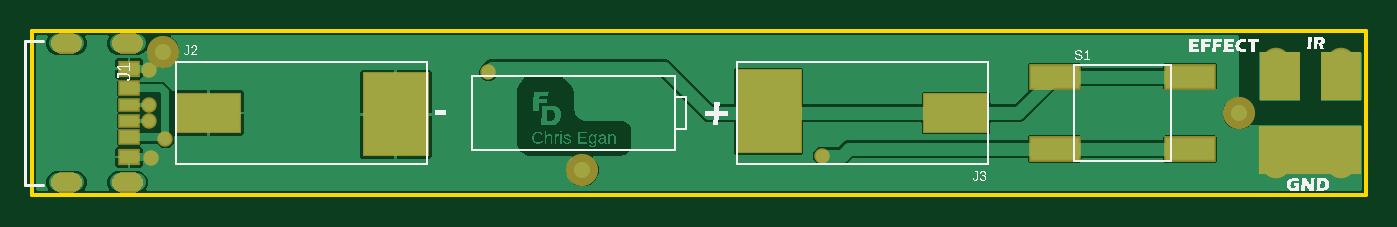
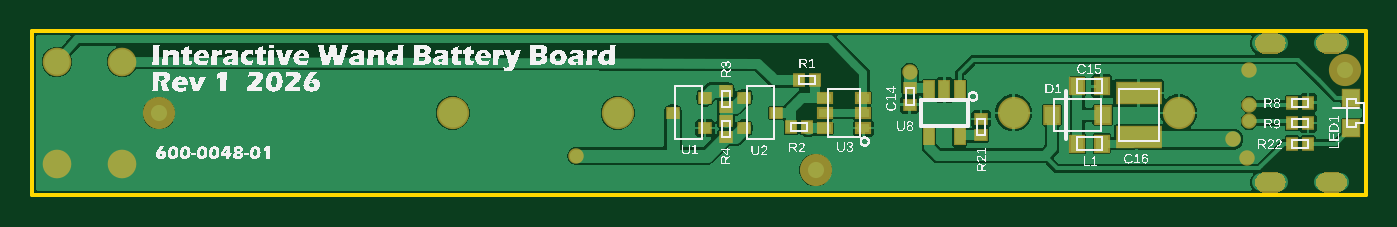
Circuit board: 9 layer files. Board 82.8 x 10.2 mm.
- bottom_copper: copper_bottom.gbr (24478 bytes)
- top_copper: copper_top.gbr (37756 bytes)
- outline: profile.gbr (5502 bytes)
- bottom_silk: silkscreen_bottom.gbr (128465 bytes)
- top_silk: silkscreen_top.gbr (21356 bytes)
- bottom_mask: soldermask_bottom.gbr (4149 bytes)
- top_mask: soldermask_top.gbr (3642 bytes)
- paste: solderpaste_bottom.gbr (1246 bytes)
- paste: solderpaste_top.gbr (613 bytes)

=== bottom_copper: copper_bottom.gbr (24478 bytes, source omitted) ===
=== top_copper: copper_top.gbr (37756 bytes, source omitted) ===
=== outline: profile.gbr ===
G04 EAGLE Gerber RS-274X export*
G75*
%MOMM*%
%FSLAX34Y34*%
%LPD*%
%IN*%
%IPPOS*%
%AMOC8*
5,1,8,0,0,1.08239X$1,22.5*%
G01*
G04 Define Apertures*
%ADD10C,0.254000*%
D10*
X0Y-50800D02*
X828040Y-50800D01*
X828040Y50800D01*
X0Y50800D01*
X0Y-50800D01*
X15210Y-43200D02*
X15221Y-43461D01*
X15256Y-43721D01*
X15312Y-43976D01*
X15391Y-44226D01*
X15491Y-44468D01*
X15612Y-44700D01*
X15753Y-44921D01*
X15912Y-45128D01*
X16089Y-45321D01*
X16282Y-45498D01*
X16489Y-45657D01*
X16710Y-45798D01*
X16942Y-45919D01*
X17184Y-46019D01*
X17434Y-46098D01*
X17689Y-46154D01*
X17949Y-46189D01*
X18210Y-46200D01*
X24210Y-46200D01*
X24471Y-46189D01*
X24731Y-46154D01*
X24986Y-46098D01*
X25236Y-46019D01*
X25478Y-45919D01*
X25710Y-45798D01*
X25931Y-45657D01*
X26138Y-45498D01*
X26331Y-45321D01*
X26508Y-45128D01*
X26667Y-44921D01*
X26808Y-44700D01*
X26929Y-44468D01*
X27029Y-44226D01*
X27108Y-43976D01*
X27164Y-43721D01*
X27199Y-43461D01*
X27210Y-43200D01*
X27199Y-42939D01*
X27164Y-42679D01*
X27108Y-42424D01*
X27029Y-42174D01*
X26929Y-41932D01*
X26808Y-41700D01*
X26667Y-41479D01*
X26508Y-41272D01*
X26331Y-41079D01*
X26138Y-40902D01*
X25931Y-40743D01*
X25710Y-40602D01*
X25478Y-40481D01*
X25236Y-40381D01*
X24986Y-40302D01*
X24731Y-40246D01*
X24471Y-40211D01*
X24210Y-40200D01*
X18210Y-40200D01*
X17949Y-40211D01*
X17689Y-40246D01*
X17434Y-40302D01*
X17184Y-40381D01*
X16942Y-40481D01*
X16710Y-40602D01*
X16489Y-40743D01*
X16282Y-40902D01*
X16089Y-41079D01*
X15912Y-41272D01*
X15753Y-41479D01*
X15612Y-41700D01*
X15491Y-41932D01*
X15391Y-42174D01*
X15312Y-42424D01*
X15256Y-42679D01*
X15221Y-42939D01*
X15210Y-43200D01*
X15210Y43200D02*
X15221Y42939D01*
X15256Y42679D01*
X15312Y42424D01*
X15391Y42174D01*
X15491Y41932D01*
X15612Y41700D01*
X15753Y41479D01*
X15912Y41272D01*
X16089Y41079D01*
X16282Y40902D01*
X16489Y40743D01*
X16710Y40602D01*
X16942Y40481D01*
X17184Y40381D01*
X17434Y40302D01*
X17689Y40246D01*
X17949Y40211D01*
X18210Y40200D01*
X24210Y40200D01*
X24471Y40211D01*
X24731Y40246D01*
X24986Y40302D01*
X25236Y40381D01*
X25478Y40481D01*
X25710Y40602D01*
X25931Y40743D01*
X26138Y40902D01*
X26331Y41079D01*
X26508Y41272D01*
X26667Y41479D01*
X26808Y41700D01*
X26929Y41932D01*
X27029Y42174D01*
X27108Y42424D01*
X27164Y42679D01*
X27199Y42939D01*
X27210Y43200D01*
X27199Y43461D01*
X27164Y43721D01*
X27108Y43976D01*
X27029Y44226D01*
X26929Y44468D01*
X26808Y44700D01*
X26667Y44921D01*
X26508Y45128D01*
X26331Y45321D01*
X26138Y45498D01*
X25931Y45657D01*
X25710Y45798D01*
X25478Y45919D01*
X25236Y46019D01*
X24986Y46098D01*
X24731Y46154D01*
X24471Y46189D01*
X24210Y46200D01*
X18210Y46200D01*
X17949Y46189D01*
X17689Y46154D01*
X17434Y46098D01*
X17184Y46019D01*
X16942Y45919D01*
X16710Y45798D01*
X16489Y45657D01*
X16282Y45498D01*
X16089Y45321D01*
X15912Y45128D01*
X15753Y44921D01*
X15612Y44700D01*
X15491Y44468D01*
X15391Y44226D01*
X15312Y43976D01*
X15256Y43721D01*
X15221Y43461D01*
X15210Y43200D01*
X53210Y-43200D02*
X53221Y-43461D01*
X53256Y-43721D01*
X53312Y-43976D01*
X53391Y-44226D01*
X53491Y-44468D01*
X53612Y-44700D01*
X53753Y-44921D01*
X53912Y-45128D01*
X54089Y-45321D01*
X54282Y-45498D01*
X54489Y-45657D01*
X54710Y-45798D01*
X54942Y-45919D01*
X55184Y-46019D01*
X55434Y-46098D01*
X55689Y-46154D01*
X55949Y-46189D01*
X56210Y-46200D01*
X62210Y-46200D01*
X62471Y-46189D01*
X62731Y-46154D01*
X62986Y-46098D01*
X63236Y-46019D01*
X63478Y-45919D01*
X63710Y-45798D01*
X63931Y-45657D01*
X64138Y-45498D01*
X64331Y-45321D01*
X64508Y-45128D01*
X64667Y-44921D01*
X64808Y-44700D01*
X64929Y-44468D01*
X65029Y-44226D01*
X65108Y-43976D01*
X65164Y-43721D01*
X65199Y-43461D01*
X65210Y-43200D01*
X65199Y-42939D01*
X65164Y-42679D01*
X65108Y-42424D01*
X65029Y-42174D01*
X64929Y-41932D01*
X64808Y-41700D01*
X64667Y-41479D01*
X64508Y-41272D01*
X64331Y-41079D01*
X64138Y-40902D01*
X63931Y-40743D01*
X63710Y-40602D01*
X63478Y-40481D01*
X63236Y-40381D01*
X62986Y-40302D01*
X62731Y-40246D01*
X62471Y-40211D01*
X62210Y-40200D01*
X56210Y-40200D01*
X55949Y-40211D01*
X55689Y-40246D01*
X55434Y-40302D01*
X55184Y-40381D01*
X54942Y-40481D01*
X54710Y-40602D01*
X54489Y-40743D01*
X54282Y-40902D01*
X54089Y-41079D01*
X53912Y-41272D01*
X53753Y-41479D01*
X53612Y-41700D01*
X53491Y-41932D01*
X53391Y-42174D01*
X53312Y-42424D01*
X53256Y-42679D01*
X53221Y-42939D01*
X53210Y-43200D01*
X53210Y43200D02*
X53221Y42939D01*
X53256Y42679D01*
X53312Y42424D01*
X53391Y42174D01*
X53491Y41932D01*
X53612Y41700D01*
X53753Y41479D01*
X53912Y41272D01*
X54089Y41079D01*
X54282Y40902D01*
X54489Y40743D01*
X54710Y40602D01*
X54942Y40481D01*
X55184Y40381D01*
X55434Y40302D01*
X55689Y40246D01*
X55949Y40211D01*
X56210Y40200D01*
X62210Y40200D01*
X62471Y40211D01*
X62731Y40246D01*
X62986Y40302D01*
X63236Y40381D01*
X63478Y40481D01*
X63710Y40602D01*
X63931Y40743D01*
X64138Y40902D01*
X64331Y41079D01*
X64508Y41272D01*
X64667Y41479D01*
X64808Y41700D01*
X64929Y41932D01*
X65029Y42174D01*
X65108Y42424D01*
X65164Y42679D01*
X65199Y42939D01*
X65210Y43200D01*
X65199Y43461D01*
X65164Y43721D01*
X65108Y43976D01*
X65029Y44226D01*
X64929Y44468D01*
X64808Y44700D01*
X64667Y44921D01*
X64508Y45128D01*
X64331Y45321D01*
X64138Y45498D01*
X63931Y45657D01*
X63710Y45798D01*
X63478Y45919D01*
X63236Y46019D01*
X62986Y46098D01*
X62731Y46154D01*
X62471Y46189D01*
X62210Y46200D01*
X56210Y46200D01*
X55949Y46189D01*
X55689Y46154D01*
X55434Y46098D01*
X55184Y46019D01*
X54942Y45919D01*
X54710Y45798D01*
X54489Y45657D01*
X54282Y45498D01*
X54089Y45321D01*
X53912Y45128D01*
X53753Y44921D01*
X53612Y44700D01*
X53491Y44468D01*
X53391Y44226D01*
X53312Y43976D01*
X53256Y43721D01*
X53221Y43461D01*
X53210Y43200D01*
M02*

=== bottom_silk: silkscreen_bottom.gbr (128465 bytes, source omitted) ===
=== top_silk: silkscreen_top.gbr (21356 bytes, source omitted) ===
=== bottom_mask: soldermask_bottom.gbr ===
G04 EAGLE Gerber RS-274X export*
G75*
%MOMM*%
%FSLAX34Y34*%
%LPD*%
%INSoldermask Bottom*%
%IPPOS*%
%AMOC8*
5,1,8,0,0,1.08239X$1,22.5*%
G01*
G04 Define Apertures*
%ADD10R,0.903200X0.803200*%
%ADD11R,1.003200X1.203200*%
%ADD12R,2.903200X1.453200*%
%ADD13R,1.153200X1.253200*%
%ADD14C,2.003200*%
%ADD15R,1.203200X1.203200*%
%ADD16R,0.803200X0.903200*%
%ADD17R,1.003200X0.753200*%
%ADD18R,0.803200X1.303200*%
%ADD19C,2.000000*%
%ADD20C,0.959600*%
%ADD21C,1.778200*%
G36*
X11786Y-44478D02*
X11660Y-43200D01*
X11786Y-41922D01*
X12158Y-40693D01*
X12764Y-39561D01*
X13578Y-38568D01*
X14571Y-37754D01*
X15703Y-37148D01*
X16932Y-36776D01*
X18208Y-36650D01*
X24212Y-36650D01*
X25488Y-36776D01*
X26717Y-37148D01*
X27849Y-37754D01*
X28842Y-38568D01*
X29656Y-39561D01*
X30262Y-40693D01*
X30634Y-41922D01*
X30760Y-43200D01*
X30634Y-44478D01*
X30262Y-45707D01*
X29656Y-46839D01*
X28842Y-47832D01*
X27849Y-48646D01*
X26717Y-49252D01*
X25488Y-49624D01*
X24212Y-49750D01*
X18208Y-49750D01*
X16932Y-49624D01*
X15703Y-49252D01*
X14571Y-48646D01*
X13578Y-47832D01*
X12764Y-46839D01*
X12158Y-45707D01*
X11786Y-44478D01*
G37*
G36*
X11786Y41922D02*
X11660Y43200D01*
X11786Y44478D01*
X12158Y45707D01*
X12764Y46839D01*
X13578Y47832D01*
X14571Y48646D01*
X15703Y49252D01*
X16932Y49624D01*
X18208Y49750D01*
X24212Y49750D01*
X25488Y49624D01*
X26717Y49252D01*
X27849Y48646D01*
X28842Y47832D01*
X29656Y46839D01*
X30262Y45707D01*
X30634Y44478D01*
X30760Y43200D01*
X30634Y41922D01*
X30262Y40693D01*
X29656Y39561D01*
X28842Y38568D01*
X27849Y37754D01*
X26717Y37148D01*
X25488Y36776D01*
X24212Y36650D01*
X18208Y36650D01*
X16932Y36776D01*
X15703Y37148D01*
X14571Y37754D01*
X13578Y38568D01*
X12764Y39561D01*
X12158Y40693D01*
X11786Y41922D01*
G37*
G36*
X49786Y-44478D02*
X49660Y-43200D01*
X49786Y-41922D01*
X50158Y-40693D01*
X50764Y-39561D01*
X51578Y-38568D01*
X52571Y-37754D01*
X53703Y-37148D01*
X54932Y-36776D01*
X56208Y-36650D01*
X62212Y-36650D01*
X63488Y-36776D01*
X64717Y-37148D01*
X65849Y-37754D01*
X66842Y-38568D01*
X67656Y-39561D01*
X68262Y-40693D01*
X68634Y-41922D01*
X68760Y-43200D01*
X68634Y-44478D01*
X68262Y-45707D01*
X67656Y-46839D01*
X66842Y-47832D01*
X65849Y-48646D01*
X64717Y-49252D01*
X63488Y-49624D01*
X62212Y-49750D01*
X56208Y-49750D01*
X54932Y-49624D01*
X53703Y-49252D01*
X52571Y-48646D01*
X51578Y-47832D01*
X50764Y-46839D01*
X50158Y-45707D01*
X49786Y-44478D01*
G37*
G36*
X49786Y41922D02*
X49660Y43200D01*
X49786Y44478D01*
X50158Y45707D01*
X50764Y46839D01*
X51578Y47832D01*
X52571Y48646D01*
X53703Y49252D01*
X54932Y49624D01*
X56208Y49750D01*
X62212Y49750D01*
X63488Y49624D01*
X64717Y49252D01*
X65849Y48646D01*
X66842Y47832D01*
X67656Y46839D01*
X68262Y45707D01*
X68634Y44478D01*
X68760Y43200D01*
X68634Y41922D01*
X68262Y40693D01*
X67656Y39561D01*
X66842Y38568D01*
X65849Y37754D01*
X64717Y37148D01*
X63488Y36776D01*
X62212Y36650D01*
X56208Y36650D01*
X54932Y36776D01*
X53703Y37148D01*
X52571Y37754D01*
X51578Y38568D01*
X50764Y39561D01*
X50158Y40693D01*
X49786Y41922D01*
G37*
D10*
X283210Y15160D03*
X283210Y5160D03*
D11*
X178950Y16510D03*
X163950Y16510D03*
D12*
X140970Y-14770D03*
X140970Y12230D03*
D13*
X194820Y-1270D03*
X163320Y-1270D03*
D14*
X116078Y0D03*
X218578Y0D03*
X566928Y0D03*
X464428Y0D03*
D11*
X178950Y-19050D03*
X163950Y-19050D03*
D15*
X8890Y9500D03*
X8890Y-9500D03*
D16*
X341710Y20320D03*
X351710Y20320D03*
X346790Y-8890D03*
X356790Y-8890D03*
D10*
X238760Y-13890D03*
X238760Y-3890D03*
D16*
X45640Y-19050D03*
X35640Y-19050D03*
D10*
X397510Y13890D03*
X397510Y3890D03*
X397510Y-5160D03*
X397510Y-15160D03*
D16*
X45640Y6350D03*
X35640Y6350D03*
X45640Y-6350D03*
X35640Y-6350D03*
D10*
X410370Y-9500D03*
X410370Y9500D03*
X430370Y0D03*
X385920Y9500D03*
X385920Y-9500D03*
X365920Y0D03*
D17*
X311850Y-9500D03*
X311850Y0D03*
X311850Y9500D03*
X335850Y9500D03*
X335850Y0D03*
X335850Y-9500D03*
D18*
X252120Y14000D03*
X261620Y14000D03*
X271120Y14000D03*
X271120Y-14000D03*
X252120Y-14000D03*
D19*
X12700Y26670D03*
X341630Y-35560D03*
X749300Y0D03*
D20*
X72390Y26444D03*
X73660Y-27714D03*
D21*
X772160Y-31750D03*
X812800Y-31750D03*
D20*
X283210Y25400D03*
X82550Y-16510D03*
X490220Y-26670D03*
D21*
X812800Y31750D03*
X772160Y31750D03*
D20*
X72390Y5080D03*
X72390Y-5080D03*
M02*

=== top_mask: soldermask_top.gbr ===
G04 EAGLE Gerber RS-274X export*
G75*
%MOMM*%
%FSLAX34Y34*%
%LPD*%
%INSoldermask Top*%
%IPPOS*%
%AMOC8*
5,1,8,0,0,1.08239X$1,22.5*%
G01*
G04 Define Apertures*
%ADD10R,2.540000X3.048000*%
%ADD11R,6.350000X3.048000*%
%ADD12R,1.403200X1.003200*%
%ADD13R,1.403200X0.963200*%
%ADD14R,1.403200X0.903200*%
%ADD15R,4.163200X2.543200*%
%ADD16R,4.163200X5.283200*%
%ADD17C,2.003200*%
%ADD18R,3.203200X1.603200*%
%ADD19C,2.000000*%
%ADD20C,0.959600*%
%ADD21C,1.778200*%
G36*
X11786Y-44478D02*
X11660Y-43200D01*
X11786Y-41922D01*
X12158Y-40693D01*
X12764Y-39561D01*
X13578Y-38568D01*
X14571Y-37754D01*
X15703Y-37148D01*
X16932Y-36776D01*
X18208Y-36650D01*
X24212Y-36650D01*
X25488Y-36776D01*
X26717Y-37148D01*
X27849Y-37754D01*
X28842Y-38568D01*
X29656Y-39561D01*
X30262Y-40693D01*
X30634Y-41922D01*
X30760Y-43200D01*
X30634Y-44478D01*
X30262Y-45707D01*
X29656Y-46839D01*
X28842Y-47832D01*
X27849Y-48646D01*
X26717Y-49252D01*
X25488Y-49624D01*
X24212Y-49750D01*
X18208Y-49750D01*
X16932Y-49624D01*
X15703Y-49252D01*
X14571Y-48646D01*
X13578Y-47832D01*
X12764Y-46839D01*
X12158Y-45707D01*
X11786Y-44478D01*
G37*
G36*
X11786Y41922D02*
X11660Y43200D01*
X11786Y44478D01*
X12158Y45707D01*
X12764Y46839D01*
X13578Y47832D01*
X14571Y48646D01*
X15703Y49252D01*
X16932Y49624D01*
X18208Y49750D01*
X24212Y49750D01*
X25488Y49624D01*
X26717Y49252D01*
X27849Y48646D01*
X28842Y47832D01*
X29656Y46839D01*
X30262Y45707D01*
X30634Y44478D01*
X30760Y43200D01*
X30634Y41922D01*
X30262Y40693D01*
X29656Y39561D01*
X28842Y38568D01*
X27849Y37754D01*
X26717Y37148D01*
X25488Y36776D01*
X24212Y36650D01*
X18208Y36650D01*
X16932Y36776D01*
X15703Y37148D01*
X14571Y37754D01*
X13578Y38568D01*
X12764Y39561D01*
X12158Y40693D01*
X11786Y41922D01*
G37*
G36*
X49786Y-44478D02*
X49660Y-43200D01*
X49786Y-41922D01*
X50158Y-40693D01*
X50764Y-39561D01*
X51578Y-38568D01*
X52571Y-37754D01*
X53703Y-37148D01*
X54932Y-36776D01*
X56208Y-36650D01*
X62212Y-36650D01*
X63488Y-36776D01*
X64717Y-37148D01*
X65849Y-37754D01*
X66842Y-38568D01*
X67656Y-39561D01*
X68262Y-40693D01*
X68634Y-41922D01*
X68760Y-43200D01*
X68634Y-44478D01*
X68262Y-45707D01*
X67656Y-46839D01*
X66842Y-47832D01*
X65849Y-48646D01*
X64717Y-49252D01*
X63488Y-49624D01*
X62212Y-49750D01*
X56208Y-49750D01*
X54932Y-49624D01*
X53703Y-49252D01*
X52571Y-48646D01*
X51578Y-47832D01*
X50764Y-46839D01*
X50158Y-45707D01*
X49786Y-44478D01*
G37*
G36*
X49786Y41922D02*
X49660Y43200D01*
X49786Y44478D01*
X50158Y45707D01*
X50764Y46839D01*
X51578Y47832D01*
X52571Y48646D01*
X53703Y49252D01*
X54932Y49624D01*
X56208Y49750D01*
X62212Y49750D01*
X63488Y49624D01*
X64717Y49252D01*
X65849Y48646D01*
X66842Y47832D01*
X67656Y46839D01*
X68262Y45707D01*
X68634Y44478D01*
X68760Y43200D01*
X68634Y41922D01*
X68262Y40693D01*
X67656Y39561D01*
X66842Y38568D01*
X65849Y37754D01*
X64717Y37148D01*
X63488Y36776D01*
X62212Y36650D01*
X56208Y36650D01*
X54932Y36776D01*
X53703Y37148D01*
X52571Y37754D01*
X51578Y38568D01*
X50764Y39561D01*
X50158Y40693D01*
X49786Y41922D01*
G37*
D10*
X812800Y22860D03*
X774700Y22860D03*
D11*
X793750Y-22860D03*
D12*
X60010Y27500D03*
X60010Y-27500D03*
D13*
X60010Y15200D03*
X60010Y-15200D03*
D14*
X60010Y5000D03*
X60010Y-5000D03*
D15*
X109278Y0D03*
D16*
X225678Y-1000D03*
D17*
X116078Y0D03*
X218578Y0D03*
D15*
X573728Y0D03*
D16*
X457328Y1000D03*
D17*
X566928Y0D03*
X464428Y0D03*
D18*
X634910Y22500D03*
X718910Y22500D03*
X634910Y-22500D03*
X718910Y-22500D03*
D19*
X749300Y0D03*
X341630Y-35560D03*
X81280Y38100D03*
D20*
X72390Y26444D03*
X73660Y-27714D03*
D21*
X772160Y-31750D03*
X812800Y-31750D03*
D20*
X283210Y25400D03*
X82550Y-16510D03*
X490220Y-26670D03*
D21*
X812800Y31750D03*
X772160Y31750D03*
D20*
X72390Y5080D03*
X72390Y-5080D03*
M02*

=== paste: solderpaste_bottom.gbr ===
G04 EAGLE Gerber RS-274X export*
G75*
%MOMM*%
%FSLAX34Y34*%
%LPD*%
%INSolderpaste Bottom*%
%IPPOS*%
%AMOC8*
5,1,8,0,0,1.08239X$1,22.5*%
G01*
G04 Define Apertures*
%ADD10R,0.700000X0.600000*%
%ADD11R,0.800000X1.000000*%
%ADD12R,2.700000X1.250000*%
%ADD13R,0.950000X1.050000*%
%ADD14R,1.000000X1.000000*%
%ADD15R,0.600000X0.700000*%
%ADD16R,0.800000X0.550000*%
%ADD17R,0.600000X1.100000*%
D10*
X283210Y15160D03*
X283210Y5160D03*
D11*
X178950Y16510D03*
X163950Y16510D03*
D12*
X140970Y-14770D03*
X140970Y12230D03*
D13*
X194820Y-1270D03*
X163320Y-1270D03*
D11*
X178950Y-19050D03*
X163950Y-19050D03*
D14*
X8890Y9500D03*
X8890Y-9500D03*
D15*
X341710Y20320D03*
X351710Y20320D03*
X346790Y-8890D03*
X356790Y-8890D03*
D10*
X238760Y-13890D03*
X238760Y-3890D03*
D15*
X45640Y-19050D03*
X35640Y-19050D03*
D10*
X397510Y13890D03*
X397510Y3890D03*
X397510Y-5160D03*
X397510Y-15160D03*
D15*
X45640Y6350D03*
X35640Y6350D03*
X45640Y-6350D03*
X35640Y-6350D03*
D10*
X410370Y-9500D03*
X410370Y9500D03*
X430370Y0D03*
X385920Y9500D03*
X385920Y-9500D03*
X365920Y0D03*
D16*
X311850Y-9500D03*
X311850Y0D03*
X311850Y9500D03*
X335850Y9500D03*
X335850Y0D03*
X335850Y-9500D03*
D17*
X252120Y14000D03*
X261620Y14000D03*
X271120Y14000D03*
X271120Y-14000D03*
X252120Y-14000D03*
M02*

=== paste: solderpaste_top.gbr ===
G04 EAGLE Gerber RS-274X export*
G75*
%MOMM*%
%FSLAX34Y34*%
%LPD*%
%INSolderpaste Top*%
%IPPOS*%
%AMOC8*
5,1,8,0,0,1.08239X$1,22.5*%
G01*
G04 Define Apertures*
%ADD10R,1.200000X0.800000*%
%ADD11R,1.200000X0.760000*%
%ADD12R,1.200000X0.700000*%
%ADD13R,3.960000X2.340000*%
%ADD14R,3.960000X5.080000*%
%ADD15R,3.000000X1.400000*%
D10*
X60010Y27500D03*
X60010Y-27500D03*
D11*
X60010Y15200D03*
X60010Y-15200D03*
D12*
X60010Y5000D03*
X60010Y-5000D03*
D13*
X109278Y0D03*
D14*
X225678Y-1000D03*
D13*
X573728Y0D03*
D14*
X457328Y1000D03*
D15*
X634910Y22500D03*
X718910Y22500D03*
X634910Y-22500D03*
X718910Y-22500D03*
M02*
